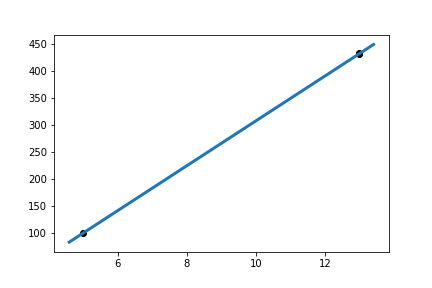

Values plotted in this chart, from the file beside it:
Slope:	41.4375
Intercept:	-107.2
R_value:	1
P_value:	0.001663
